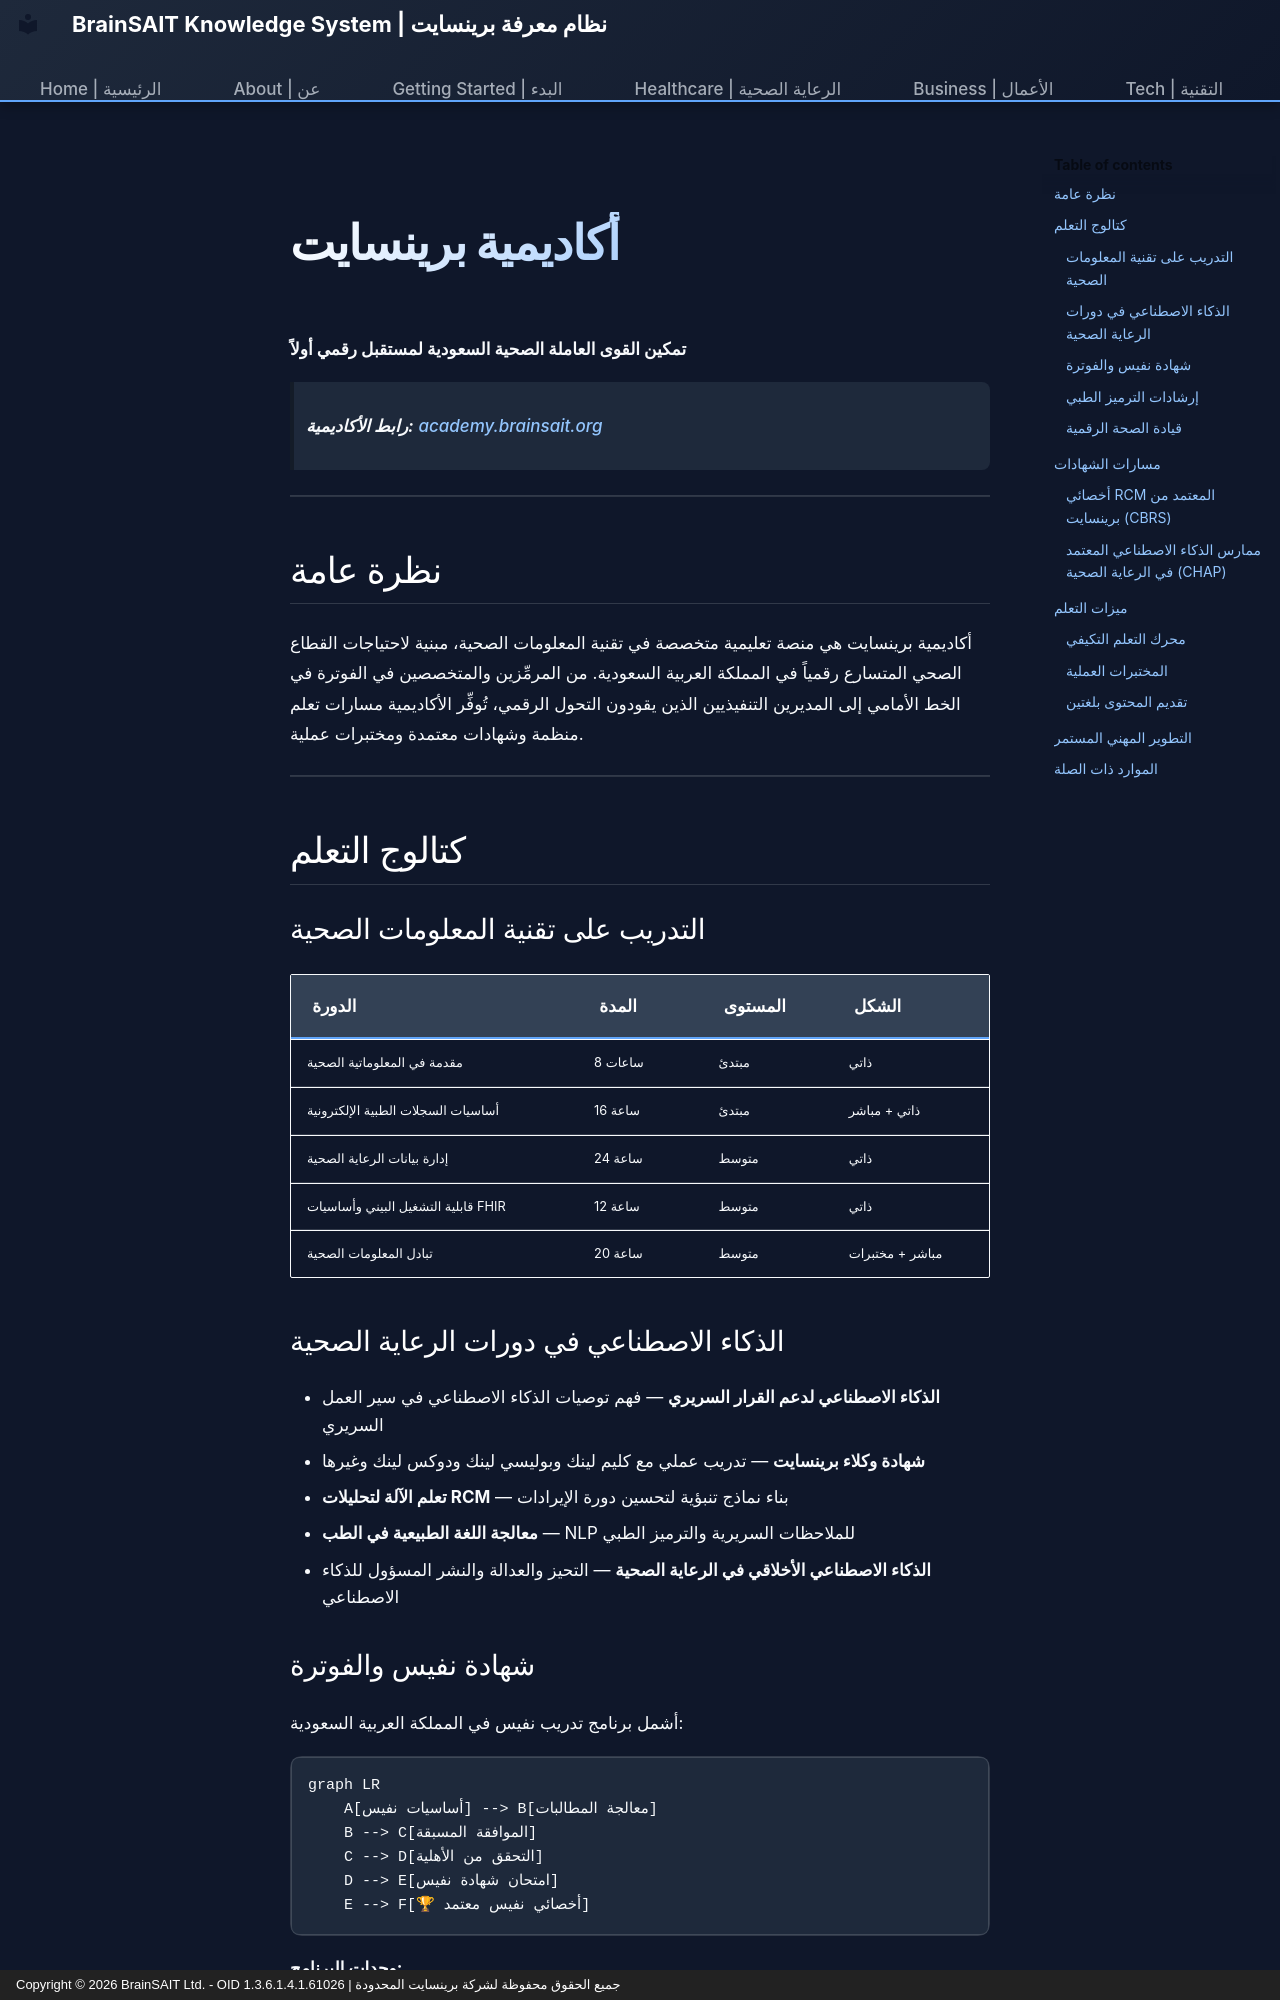

repository: Fadil369/brainsait-docs · page: healthcare/platform/academy.ar/index.html · generator: mkdocs · copyright: Copyright © 2026 BrainSAIT Ltd. - OID 1.3.6.1.4.1.61026 | جميع الحقوق محفوظة لشركة برينسايت المحدودة

---
title: أكاديمية برينسايت | BrainSAIT Academy
description: منصة التعليم والشهادات في مجال تقنية المعلومات الصحية على academy.brainsait.org
---

# أكاديمية برينسايت

**تمكين القوى العاملة الصحية السعودية لمستقبل رقمي أولاً**

> **رابط الأكاديمية:** [academy.brainsait.org](https://academy.brainsait.org)

---

## نظرة عامة

أكاديمية برينسايت هي منصة تعليمية متخصصة في تقنية المعلومات الصحية، مبنية لاحتياجات القطاع الصحي المتسارع رقمياً في المملكة العربية السعودية. من المرمِّزين والمتخصصين في الفوترة في الخط الأمامي إلى المديرين التنفيذيين الذين يقودون التحول الرقمي، تُوفِّر الأكاديمية مسارات تعلم منظمة وشهادات معتمدة ومختبرات عملية.

---

## كتالوج التعلم

### التدريب على تقنية المعلومات الصحية

| الدورة | المدة | المستوى | الشكل |
|--------|------|---------|------|
| مقدمة في المعلوماتية الصحية | 8 ساعات | مبتدئ | ذاتي |
| أساسيات السجلات الطبية الإلكترونية | 16 ساعة | مبتدئ | ذاتي + مباشر |
| إدارة بيانات الرعاية الصحية | 24 ساعة | متوسط | ذاتي |
| قابلية التشغيل البيني وأساسيات FHIR | 12 ساعة | متوسط | ذاتي |
| تبادل المعلومات الصحية | 20 ساعة | متوسط | مباشر + مختبرات |

### الذكاء الاصطناعي في دورات الرعاية الصحية

- **الذكاء الاصطناعي لدعم القرار السريري** — فهم توصيات الذكاء الاصطناعي في سير العمل السريري
- **شهادة وكلاء برينسايت** — تدريب عملي مع كليم لينك وبوليسي لينك ودوكس لينك وغيرها
- **تعلم الآلة لتحليلات RCM** — بناء نماذج تنبؤية لتحسين دورة الإيرادات
- **معالجة اللغة الطبيعية في الطب** — NLP للملاحظات السريرية والترميز الطبي
- **الذكاء الاصطناعي الأخلاقي في الرعاية الصحية** — التحيز والعدالة والنشر المسؤول للذكاء الاصطناعي
